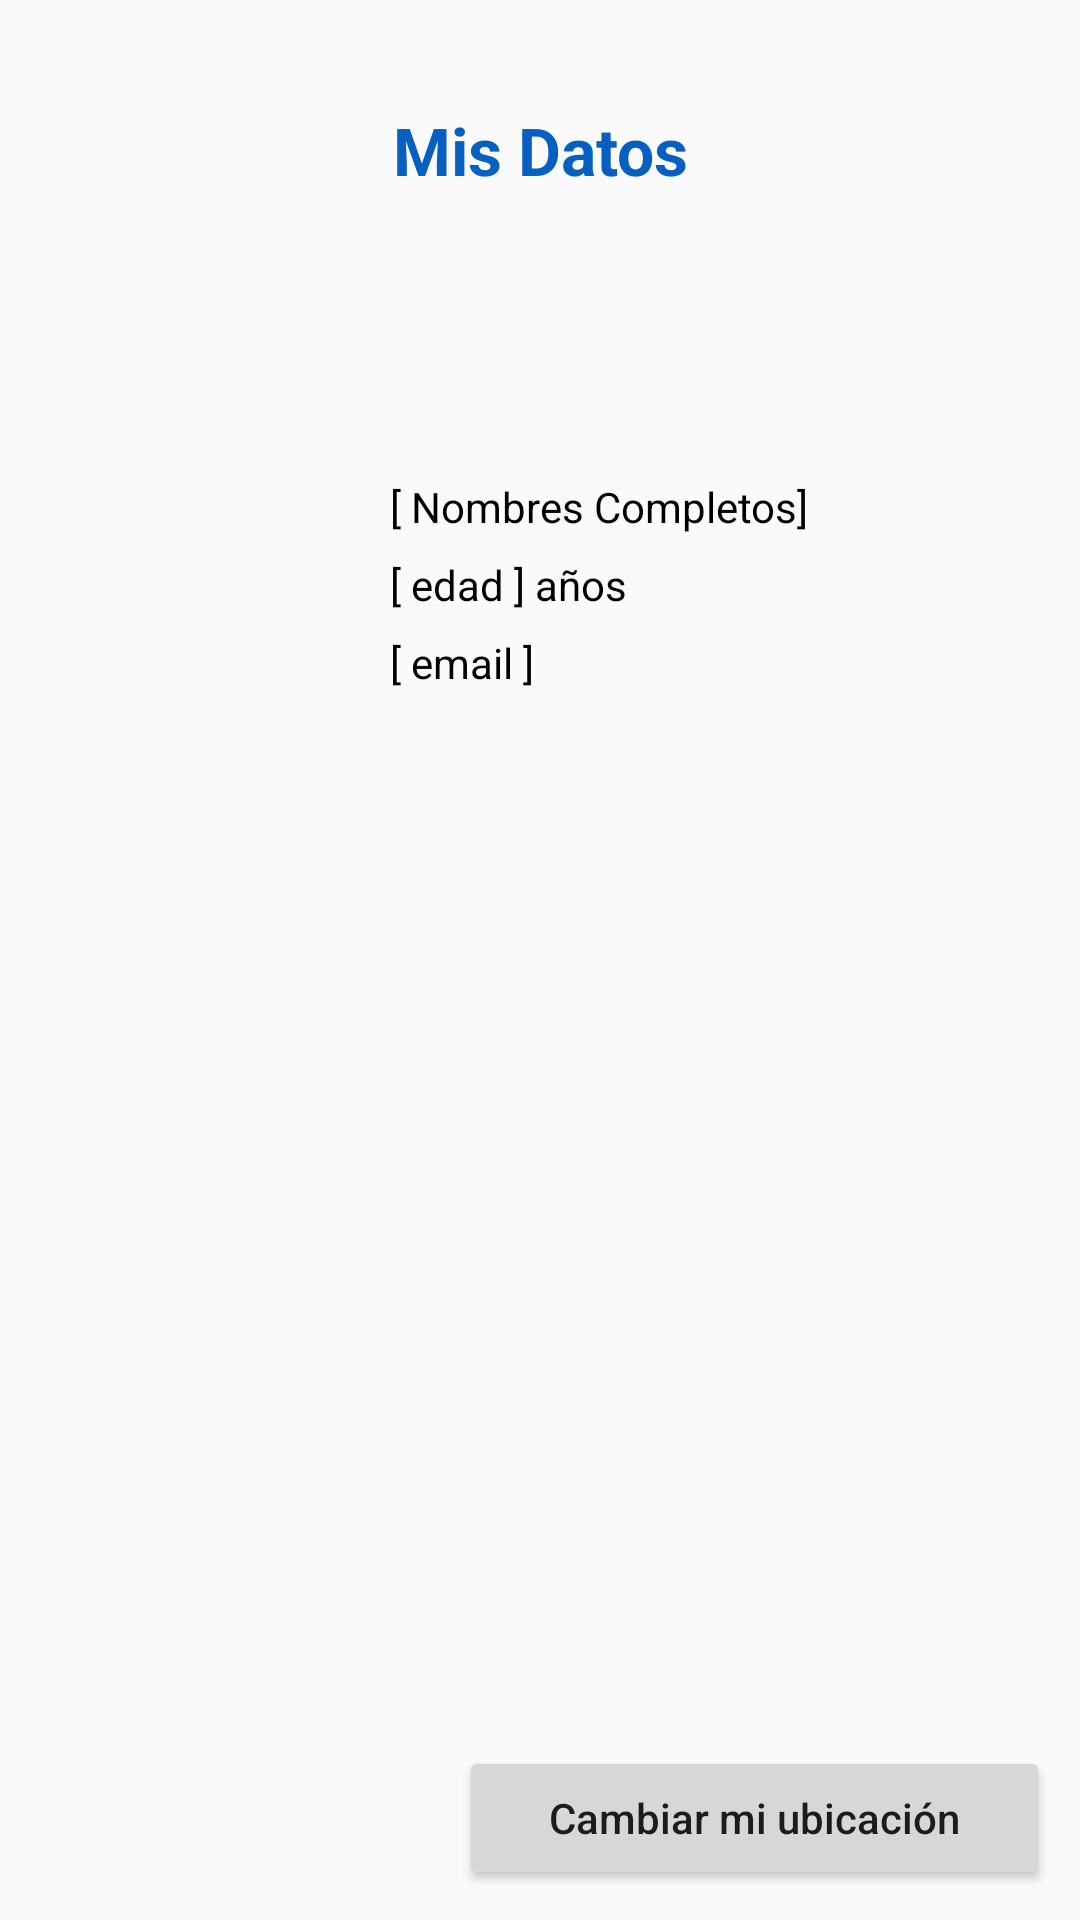

This screen was rendered from an Android layout file. Write that file and the resources it references.
<!-- AndroidManifest.xml: application theme AppTheme -->
<!-- res/layout/activity_perfil.xml -->
<?xml version="1.0" encoding="utf-8"?>
<LinearLayout
    xmlns:android="http://schemas.android.com/apk/res/android"
    xmlns:app="http://schemas.android.com/apk/res-auto"
    xmlns:tools="http://schemas.android.com/tools"
    android:layout_width="match_parent"
    android:layout_height="match_parent"
    android:orientation="vertical"
    tools:context="com.academiamoviles.practicandomockup.PerfilActivity">

    <TextView
        android:layout_width="match_parent"
        android:layout_height="0dp"
        android:layout_weight=".2"
        android:gravity="center"
        android:text="@string/mis_datos"
        android:textColor="@color/colorPrimaryDark"
        android:textSize="22sp"
        android:textStyle="bold"/>

    <RelativeLayout
        android:layout_width="match_parent"
        android:layout_height="0dp"
        android:layout_margin="20dp"
        android:layout_weight=".3"
        android:gravity="center_vertical">

        <ImageView
            android:id="@+id/iv_avatar"
            android:layout_width="100dp"
            android:layout_height="100dp"
            android:src="@drawable/avatar"/>

        <LinearLayout
            android:layout_width="match_parent"
            android:layout_height="100dp"
            android:layout_marginLeft="10dp"
            android:layout_marginStart="10dp"
            android:layout_toEndOf="@+id/iv_avatar"
            android:layout_toRightOf="@+id/iv_avatar"
            android:gravity="center_vertical"
            android:orientation="vertical">

            <TextView
                android:id="@+id/tv_nombres_completos"
                android:layout_width="match_parent"
                android:layout_height="wrap_content"
                android:text="[ Nombres Completos]"
                android:textColor="@android:color/black"
                android:textSize="14sp"/>

            <TextView
                android:id="@+id/tv_edad"
                android:layout_width="match_parent"
                android:layout_height="wrap_content"
                android:layout_marginTop="7dp"
                android:text="[ edad ] años "
                android:textColor="@android:color/black"
                android:textSize="14sp"/>

            <TextView
                android:id="@+id/tv_email"
                android:layout_width="match_parent"
                android:layout_height="wrap_content"
                android:layout_marginTop="7dp"
                android:text="[ email ]"
                android:textColor="@android:color/black"
                android:textSize="14sp"/>

        </LinearLayout>

    </RelativeLayout>


    <FrameLayout
        android:layout_width="match_parent"
        android:layout_height="0dp"
        android:layout_weight=".7">

        <ImageView
            android:layout_width="match_parent"
            android:layout_height="match_parent"
            android:scaleType="centerCrop"
            android:src="@drawable/gmaps"/>

        <Button
            android:id="@+id/btn_registrate"
            android:layout_width="wrap_content"
            android:layout_height="wrap_content"
            android:layout_gravity="bottom|end"
            android:layout_margin="10dp"
            android:paddingLeft="30dp"
            android:paddingRight="30dp"
            android:text="@string/cambiar_mi_ubicacion"
            android:textAllCaps="false"/>

    </FrameLayout>

</LinearLayout>
<!-- resources referenced by this layout -->
<resources>
  <color name="colorPrimaryDark">#075FC1</color>
  <string name="cambiar_mi_ubicacion">Cambiar mi ubicación</string>
  <string name="mis_datos">Mis Datos</string>
  <style name="AppTheme" parent="Theme.AppCompat.Light.NoActionBar">
          
          <item name="colorPrimary">@color/colorPrimary</item>
          <item name="colorPrimaryDark">@color/colorPrimaryDark</item>
          <item name="colorAccent">@color/colorAccent</item>
      </style>
  <color name="colorPrimary">#0671E9</color>
  <color name="colorAccent">#FE7902</color>
</resources>
